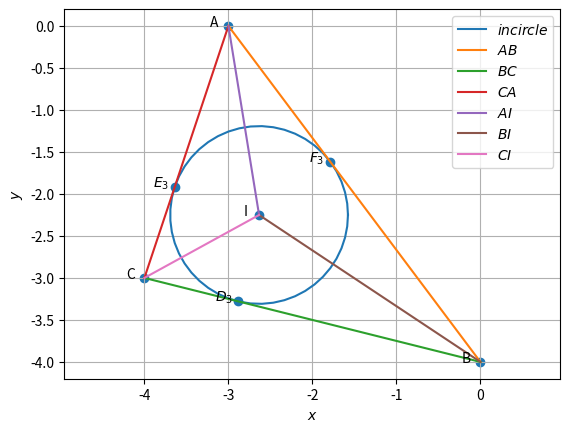

Source code (Python):
import numpy as np
import matplotlib.pyplot as plt
import matplotlib.image as mping
#graph codes at line 250
#Orthogonal matrix
omat = np.array([[0,1],[-1,0]])

A = np.array([-3, 0])
B = np.array([0, -4])
C = np.array([-4, -3])

#1.1.1
m1 = B-A
m2 = C-B
m3 = A-C
print("m=",m1,m2,m3)

#1.1.2
norm_m1 = np.linalg.norm(m1)
norm_m2 = np.linalg.norm(m2)
norm_m3 = np.linalg.norm(m3)
print(norm_m1,norm_m2,norm_m3)

#1.1.3
mat1 = np.array([[1,1,1],[A[0],B[0],C[0]],[A[1],B[1],C[1]]])
r1 = np.linalg.matrix_rank(mat1)
print("rank=",r1)

#1.1.4
print("parametric of AB form is x:",A,"+ k",m1)
print("parametric of BC form is x:",B,"+ k",m2)
print("parametric of CA form is x:",C,"+ k",m3)

#1.1.5
n1 = omat@m1
n2 = omat@m2
n3 = omat@m3
print("n=",n1,n2,n3)

#1.1.6
x = np.cross(m1,m2)
area = 0.5*(np.linalg.norm(x))
print("area=",area)

#1.1.7
dotA = (B-A)@(C-A).T
NormA = (np.linalg.norm(B-A))*(np.linalg.norm(C-A))
angle_A = np.degrees(np.arccos((dotA)/NormA))
dotB = (A-B)@(C-B).T
NormB = (np.linalg.norm(A-B))*(np.linalg.norm(C-B))
angle_B = np.degrees(np.arccos((dotB)/NormB))
dotC = (A-C)@(B-C).T
NormC = (np.linalg.norm(A-C))*(np.linalg.norm(B-C))
angle_C = np.degrees(np.arccos((dotC)/NormC))
print("angles=",angle_A,angle_B,angle_C)


#1.2.1
D = (B + C)/2
E = (A + C)/2
F = (A + B)/2
print("D,E,F =",D,E,F)

#1.2.2
m4 = D-A
m5 = E-B
m6 = F-C
n4 = omat@m4
n5 = omat@m5
n6 = omat@m6
print("m =",m4,m5,m6)
print("n =",n4,n5,n6)

#1.2.3
G=(A+B+C)/3
print("G =",G)

#1.2.4
norm_AG = np.linalg.norm(A-G)
norm_DG = np.linalg.norm(D-G)
norm_BG = np.linalg.norm(B-G)
norm_EG = np.linalg.norm(E-G)
norm_CG = np.linalg.norm(C-G)
norm_FG = np.linalg.norm(F-G)
print("AG,DG,BG,EG,CG,FG =",norm_AG,norm_DG,norm_BG,norm_EG,norm_CG,norm_FG)

#1.2.5
mat2 = np.array([[1,1,1],[A[0],D[0],G[0]],[A[1],D[1],G[1]]])
r2 = np.linalg.matrix_rank(mat2)
mat3 = np.array([[1,1,1],[B[0],E[0],G[0]],[B[1],E[1],G[1]]])
r3 = np.linalg.matrix_rank(mat3)
mat4 = np.array([[1,1,1],[C[0],F[0],G[0]],[C[1],F[1],G[1]]])
r4 = np.linalg.matrix_rank(mat4)
print("rank =",r2,r3,r4)

#1.2.7
AF = A-F
ED = E-D
print("AF,ED =",AF, ED)


#1.3.2
n7 = C-B
n8 = A-C
n9 = B-A
print("Altidudes normal =",n7,n8,n9)

#1.3.4
angles = np.array([angle_A,angle_B,angle_C])
angles = angles*np.pi/180
tan = np.tan(angles)
hx=(A[0]*tan[0]+B[0]*tan[1]+C[0]*tan[2])/(tan[0]+tan[1]+tan[2])
hy=(A[1]*tan[0]+B[1]*tan[1]+C[1]*tan[2])/(tan[0]+tan[1]+tan[2])
H = np.array([hx,hy])
print("H=",H)


#1.4.2
def ccircle_O(A,B,C):
  p = np.zeros(2)
  n1 = B-A
  p[0] = 0.5*(np.linalg.norm(A)**2-np.linalg.norm(B)**2)
  n2 = C-B
  p[1] = 0.5*(np.linalg.norm(B)**2-np.linalg.norm(C)**2)
  #Intersection
  N=np.block([[n1],[n2]])
  O=-np.linalg.solve(N,p)
  r = np.linalg.norm(A -O)
  return O
  
def ccircle_R(A,B,C):
  p = np.zeros(2)
  n1 = B-A
  p[0] = 0.5*(np.linalg.norm(A)**2-np.linalg.norm(B)**2)
  n2 = C-B
  p[1] = 0.5*(np.linalg.norm(B)**2-np.linalg.norm(C)**2)
  #Intersection
  N=np.block([[n1],[n2]])
  O=np.linalg.solve(N,p)
  r = np.linalg.norm(A +O)
  return r
O = ccircle_O(A,B,C)
print("circumcentre =",O)

#1.4.4
R = ccircle_R(A,B,C)
print("radius =",R)


#1.5.1
def dir_vec(A,B):
  return B-A

def norm_vec(A,B):
  return omat@dir_vec(A,B)
  
t = norm_vec(B,C) 
n10 = t/np.linalg.norm(t) #unit normal vector
t = norm_vec(C,A)
n11 = t/np.linalg.norm(t)
t = norm_vec(A,B)
n12 = t/np.linalg.norm(t)

m_a=norm_vec(n11,n12)
m_b=norm_vec(n10,n12)
m_c=norm_vec(n10,n11)
print("slopes of angular bis",m_a,m_b,m_c)

#1.5.2
def icircle(A,B,C):
  k1 = 1
  k2 = 1
  p = np.zeros(2)
  t = norm_vec(B,C)
  n1 = t/np.linalg.norm(t)
  t = norm_vec(C,A)
  n2 = t/np.linalg.norm(t)
  t = norm_vec(A,B)
  n3 = t/np.linalg.norm(t)
  p[0] = n1@B- k1*n2@C
  p[1] = n2@C- k2*n3@A
  #Intersection
  N=np.block([[n1 - k1 * n2],[ n2 - k2 * n3]])
  I=np.linalg.solve(N,p)
  r = n1@(I-B)
  return I,r
  
[I,i_r] = icircle(A,B,C)
print("incentre =",I)

#1.5.3
BA = A - B
CA = A - C
BC = B - C
IA = A - I
IB = B - I
IC = C - I

def angle_btw_vectors(v1, v2):
    dot_product = v1 @ v2
    norm = np.linalg.norm(v1) * np.linalg.norm(v2)
    angle = np.arccos(dot_product / norm)
    angle_in_deg = np.degrees(angle)
    return angle_in_deg

angle_BAI = angle_btw_vectors(BA, IA)
angle_CAI = angle_btw_vectors(CA, IA)
angle_ABI = angle_btw_vectors(BA, IB)
angle_CBI = angle_btw_vectors(BC, IB)
angle_BCI = angle_btw_vectors(BC, IC)
angle_ACI = angle_btw_vectors(CA, IC)
print("Angle BAI:", angle_BAI)
print("Angle CAI:", angle_CAI)
print("Angle ABI:", angle_ABI)
print("Angle CBI:", angle_CBI)
print("Angle BCI:", angle_BCI)
print("Angle ACI:", angle_ACI)

#1.5.6
t1 = norm_vec(B,C)
t2 = norm_vec(C,A)
t3 = norm_vec(A,B)

r1 = abs((t3@I) - (t3@A))/(np.linalg.norm(t3))   #r1 is distance between I and AB
r2 = abs((t2@I) - (t2@C))/(np.linalg.norm(t2))   #r2 is distance between I and AC
r3 = abs((t1@I) - (t1@C))/(np.linalg.norm(t1))   #r2 is distance between I and BC

print("Distance between I and AB is",r1)
print("Distance between I and AC is",r2)
print("Distance between I and BC is",r3)

#1.5.7
k2 = ((I-A)@(A-B))/((A-B)@(A-B))
k1 = ((I-A)@(A-C))/((A-C)@(A-C))
k3 = ((I-B)@(B-C))/((B-C)@(B-C))
E3 = A+(k1*(A-C))
F3 = A+(k2*(A-B))
D3 = B+(k3*(B-C))
print("E3 = ",E3)
print("F3 = ",F3)
print("D3 = ",D3)










#graph withn triangle only
def line_gen(A,B):
  len =10
  dim = A.shape[0]
  x_AB = np.zeros((dim,len))
  lam_1 = np.linspace(0,1,len)
  for i in range(len):
    temp1 = A + lam_1[i]*(B-A)
    x_AB[:,i]= temp1.T
  return x_AB

def circ_gen(O,r):
	len = 50
	theta = np.linspace(0,2*np.pi,len)
	x_circ = np.zeros((2,len))
	x_circ[0,:] = r*np.cos(theta)
	x_circ[1,:] = r*np.sin(theta)
	x_circ = (x_circ.T + O).T
	return x_circ

x_AB = line_gen(A,B)
x_BC = line_gen(B,C)
x_CA = line_gen(C,A)

plt.plot(x_AB[0,:],x_AB[1,:],label='$AB$')
plt.plot(x_BC[0,:],x_BC[1,:],label='$BC$')
plt.plot(x_CA[0,:],x_CA[1,:],label='$CA$')

A1 = A.reshape(-1,1)
B1 = B.reshape(-1,1)
C1 = C.reshape(-1,1)

tri_coords = np.block([[A1,B1,C1]])
plt.scatter(tri_coords[0,:], tri_coords[1,:])
vert_labels = ['A','B','C']
for i, txt in enumerate(vert_labels):
    plt.annotate(txt, # this is the text
                 (tri_coords[0,i], tri_coords[1,i]), # this is the point to label
                 textcoords="offset points", # how to position the text
                 xytext=(0,10), # distance from text to points (x,y)
                 ha='center') # horizontal alignment can be left, right or center

plt.xlabel('$x$')
plt.ylabel('$y$')
plt.legend(loc='best')
plt.grid() # minor
plt.axis('equal')
plt.savefig("tri.png")
plt.clf()

#graph with centroids
x_AB = line_gen(A,B)
x_BC = line_gen(B,C)
x_CA = line_gen(C,A)
x_AD = line_gen(A,D)
x_BE = line_gen(B,E)
x_CF = line_gen(C,F)

plt.plot(x_AB[0,:],x_AB[1,:],label='$AB$')
plt.plot(x_BC[0,:],x_BC[1,:],label='$BC$')
plt.plot(x_CA[0,:],x_CA[1,:],label='$CA$')
plt.plot(x_AD[0,:],x_AD[1,:],label='$AD$')
plt.plot(x_BE[0,:],x_BE[1,:],label='$BE$')
plt.plot(x_CF[0,:],x_CF[1,:],label='$CF$')

D1 = D.reshape(-1,1)
E1 = E.reshape(-1,1)
F1 = F.reshape(-1,1)
G1 = G.reshape(-1,1)

tri_coords = np.block([[A1,B1,C1,D1,E1,F1,G1]])
plt.scatter(tri_coords[0,:], tri_coords[1,:])
vert_labels = ['A','B','C','D','E','F','G']
for i, txt in enumerate(vert_labels):
    plt.annotate(txt, # this is the text
                 (tri_coords[0,i], tri_coords[1,i]), # this is the point to label
                 textcoords="offset points", # how to position the text
                 xytext=(0,10), # distance from text to points (x,y)
                 ha='center') # horizontal alignment can be left, right or center

plt.xlabel('$x$')
plt.ylabel('$y$')
plt.legend(loc='best')
plt.axis('equal')
plt.grid() # minor
plt.savefig("centr.png")
plt.clf()

#graph with altitudes
def alt_foot(A,B,C):
  m = B-C
  n = np.matmul(omat,m) 
  N=np.vstack((m,n))
  p = np.zeros(2)
  p[0] = m@A 
  p[1] = n@B
  #Intersection
  P=np.linalg.inv(N.T)@p
  return P
  
D1= alt_foot(A,B,C)
E1= alt_foot(B,C,A)
F1= alt_foot(C,A,B)

x_AB = line_gen(A,B)
x_BC = line_gen(B,C)
x_CA = line_gen(C,A)
x_AD = line_gen(A,D1)
x_BE = line_gen(B,E1)
x_CF = line_gen(C,F1)

plt.plot(x_AB[0,:],x_AB[1,:],label='$AB$')
plt.plot(x_BC[0,:],x_BC[1,:],label='$BC$')
plt.plot(x_CA[0,:],x_CA[1,:],label='$CA$')
plt.plot(x_AD[0,:],x_AD[1,:],label='$AD$')
plt.plot(x_BE[0,:],x_BE[1,:],label='$BE$')
plt.plot(x_CF[0,:],x_CF[1,:],label='$CF$')

D1 = D1.reshape(-1,1)
E1 = E1.reshape(-1,1)
F1 = F1.reshape(-1,1)
H1 = H.reshape(-1,1)

tri_coords = np.block([[A1,B1,C1,D1,E1,F1,H1]])
plt.scatter(tri_coords[0,:], tri_coords[1,:])
vert_labels = ['A','B','C','D','E','F','H']
for i, txt in enumerate(vert_labels):
    plt.annotate(txt, # this is the text
                 (tri_coords[0,i], tri_coords[1,i]), # this is the point to label
                 textcoords="offset points", # how to position the text
                 xytext=(0,10), # distance from text to points (x,y)
                 ha='center') # horizontal alignment can be left, right or center

plt.xlabel('$x$')
plt.ylabel('$y$')
plt.legend(loc='best')
plt.axis('equal')
plt.grid() # minor
plt.savefig("alt.png")
plt.clf()


#graph with circumcentre
x_AB = line_gen(A,B)
x_BC = line_gen(B,C)
x_CA = line_gen(C,A)
x_OD = line_gen(O,D)
x_OE = line_gen(O,E)
x_OF = line_gen(O,F)
x_ccirc= circ_gen(O,R)

plt.plot(x_ccirc[0,:],x_ccirc[1,:],label='$circumcircle$')
plt.plot(x_AB[0,:],x_AB[1,:],label='$AB$')
plt.plot(x_BC[0,:],x_BC[1,:],label='$BC$')
plt.plot(x_CA[0,:],x_CA[1,:],label='$CA$')
plt.plot(x_OD[0,:],x_OD[1,:],label='$OD$')
plt.plot(x_OE[0,:],x_OE[1,:],label='$OE$')
plt.plot(x_OF[0,:],x_OF[1,:],label='$OF$')

D1 = D.reshape(-1,1)
E1 = E.reshape(-1,1)
F1 = F.reshape(-1,1)
O1 = O.reshape(-1,1)

tri_coords = np.block([[A1,B1,C1,D1,E1,F1,O1]])
plt.scatter(tri_coords[0,:], tri_coords[1,:])
vert_labels = ['A','B','C','D','E','F','O']
for i, txt in enumerate(vert_labels):
    plt.annotate(txt, # this is the text
                 (tri_coords[0,i], tri_coords[1,i]), # this is the point to label
                 textcoords="offset points", # how to position the text
                 xytext=(0,10), # distance from text to points (x,y)
                 ha='center') # horizontal alignment can be left, right or center

plt.xlabel('$x$')
plt.ylabel('$y$')
plt.legend(loc='best')
plt.axis('equal')
plt.grid() # minor
plt.savefig("cir.png")
plt.clf()

#graph with incircle
incircle=circ_gen(I,i_r)
plt.plot(incircle[0,:],incircle[1,:],label='$incircle$')
x_AB = line_gen(A,B)
x_BC = line_gen(B,C)
x_CA = line_gen(C,A)
x_AI = line_gen(A,I)
x_BI = line_gen(B,I)
x_CI = line_gen(C,I)
#Plotting all lines
plt.plot(x_AB[0,:],x_AB[1,:],label='$AB$')
plt.plot(x_BC[0,:],x_BC[1,:],label='$BC$')
plt.plot(x_CA[0,:],x_CA[1,:],label='$CA$')
plt.plot(x_AI[0,:],x_AI[1,:],label='$AI$')
plt.plot(x_BI[0,:],x_BI[1,:],label='$BI$')
plt.plot(x_CI[0,:],x_CI[1,:],label='$CI$')

A = A.reshape(-1,1)
B = B.reshape(-1,1)
C = C.reshape(-1,1)
D3 = D3.reshape(-1,1)
E3 = E3.reshape(-1,1)
F3 = F3.reshape(-1,1)
I = I.reshape(-1,1)
tri_coords = np.block([[A,B,C,D3,E3,F3,I]])
plt.scatter(tri_coords[0,:], tri_coords[1,:])
vert_labels = ['A','B','C','$D_3$','$E_3$','$F_3$','I']
for i, txt in enumerate(vert_labels):
    plt.annotate(txt, # this is the text
                 (tri_coords[0,i], tri_coords[1,i]), # this is the point to label
                 textcoords="offset points", # how to position the text
                 xytext=(-10,0), # distance from text to points (x,y)
                 ha='center') # horizontal alignment can be left, right or center

plt.xlabel('$x$')
plt.ylabel('$y$')
plt.legend(loc='best')
plt.grid() # minor
plt.axis('equal')
plt.savefig("incir.png")
